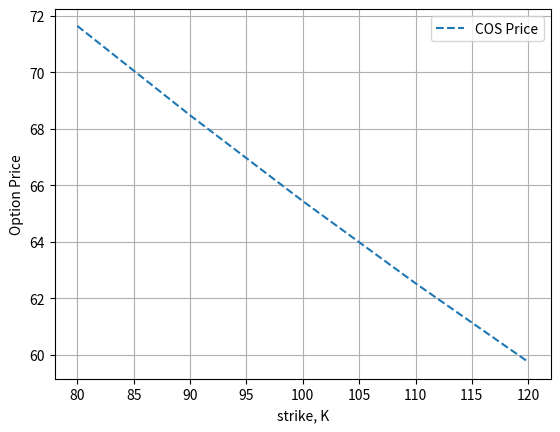

The script that saved this image:
"""
Pricing of European Call and Put options wit the COS method
"""
import numpy as np
import matplotlib.pyplot as plt
import scipy.stats as st
import time

def CallPutOptionPriceCOSMthd(cf,CP,S0,r,tau,K,N,L):
    # cf   - characteristic function as a functon, in the book denoted as \varphi
    # CP   - C for call and P for put
    # S0   - Initial stock price
    # r    - interest rate (constant)
    # tau  - time to maturity
    # K    - list of strikes
    # N    - Number of expansion terms
    # L    - size of truncation domain (typ.:L=8 or L=10)  
    K = np.array(K).reshape([len(K),1])
    i = complex(0.0,1.0) 
    x0 = np.log(S0 / K)   
    a = 0.0 - L * np.sqrt(tau)
    b = 0.0 + L * np.sqrt(tau)
    k = np.linspace(0,N-1,N).reshape([N,1])  
    u = k * np.pi / (b - a);   
    H_k = CallPutCoefficients(CP,a,b,k)
    mat = np.exp(i * np.outer((x0 - a) , u))
    temp = cf(u) * H_k 
    temp[0] = 0.5 * temp[0]    
    value = np.exp(-r * tau) * K * np.real(mat.dot(temp))
    return value

""" 
Determine coefficients for Put Prices 
"""
def CallPutCoefficients(CP,a,b,k):
    if str(CP).lower()=="c" or str(CP).lower()=="1":                  
        c = 0.0
        d = b
        coef = Chi_Psi(a,b,c,d,k)
        Chi_k = coef["chi"]
        Psi_k = coef["psi"]
        if a < b and b < 0.0:
            H_k = np.zeros([len(k),1])
        else:
            H_k = 2.0 / (b - a) * (Chi_k - Psi_k)  
        
    elif str(CP).lower()=="p" or str(CP).lower()=="-1":
        c = a
        d = 0.0
        coef = Chi_Psi(a,b,c,d,k)
        Chi_k = coef["chi"]
        Psi_k = coef["psi"]
        H_k      = 2.0 / (b - a) * (- Chi_k + Psi_k)
    return H_k    

def Chi_Psi(a,b,c,d,k):
    psi = np.sin(k * np.pi * (d - a) / (b - a)) - np.sin(k * np.pi * (c - a)/(b - a))
    psi[1:] = psi[1:] * (b - a) / (k[1:] * np.pi)
    psi[0] = d - c
    chi = 1.0 / (1.0 + np.power((k * np.pi / (b - a)) , 2.0)) 
    expr1 = np.cos(k * np.pi * (d - a)/(b - a)) * np.exp(d)  - np.cos(k * np.pi 
                  * (c - a) / (b - a)) * np.exp(c)
    expr2 = k * np.pi / (b - a) * np.sin(k * np.pi * 
                        (d - a) / (b - a))   - k * np.pi / (b - a) * np.sin(k 
                        * np.pi * (c - a) / (b - a)) * np.exp(c)
    chi = chi * (expr1 + expr2)
    return {"chi":chi,"psi":psi }    

def BS_Call_Option_Price(CP,S_0,K,sigma,tau,r):
    cp = str(CP).lower()
    K = np.array(K).reshape([len(K),1])
    d1    = (np.log(S_0 / K) + (r + 0.5 * sigma**2) 
    * tau) / float(sigma * np.sqrt(tau))
    d2    = d1 - sigma * np.sqrt(tau)
    if cp == "c" or cp == "1":
        value = st.norm.cdf(d1) * S_0 - st.norm.cdf(d2) * K * np.exp(-r * tau)
    elif cp == "p" or cp =="-1":
        value = st.norm.cdf(-d2) * K * np.exp(-r * tau) - st.norm.cdf(-d1)*S_0
    return value

if __name__ == "__main__":

    i = complex(0.0,1.0)
    
    CP = "c"
    S0 = 100.0
    r = 0.1
    tau = 10
    sigma = 0.25
    K = [80.0, 90.0, 100.0, 110, 120.0]
    N = 4*32
    L = 10
    
    # Definition of the characteristic function for the GBM, this is an input
    # for the COS method
    # Note that Chf does not include coefficient "+iuX(t_0)" this coefficient
    # is included internally in the evaluation
    # In the book we denote this function as \varphi(u)

    cf = lambda u: np.exp((r - 0.5 * sigma**2) * i * u * tau - 0.5 
                          * sigma**2 * u**2 * tau)
    
    NoOfIterations = 100
    time_start = time.time() 
    for k in range(0,NoOfIterations,1):
        val_COS = CallPutOptionPriceCOSMthd(cf,CP,S0,r,tau,K,N,L)
    time_stop = time.time()
    print("It took {0} seconds to price.".format((time_stop-time_start)/float(NoOfIterations)))
    
    # evaluate analytical Black Scholes equation
    val_Exact = BS_Call_Option_Price(CP,S0,K,sigma,tau,r)
    # plt.plot(K,val_COS)
    plt.plot(K,val_Exact,'--')
    plt.xlabel("strike, K")
    plt.ylabel("Option Price")
    plt.legend(["COS Price","BS model"])
    plt.grid()  
    plt.show()  
    
    #Error comuputation
    error = []
    for i in range(0,len(K)):
        error.append(np.abs(val_COS[i]-val_Exact[i])[0])
        print("Abs error for strike {0} is equal to {1:.2E}".format(K[i],error[i]))
